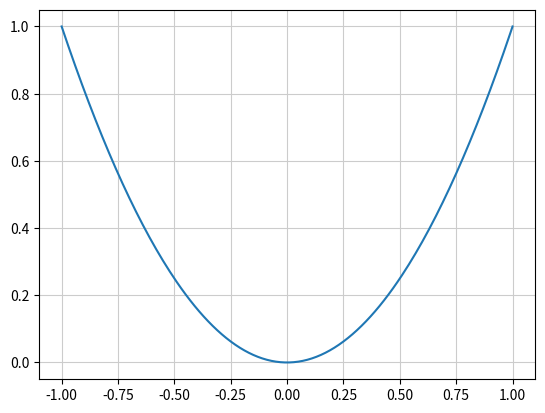

Write the Python code that produced this figure.
import matplotlib.pyplot as plt
import numpy as np # Numpy. 数値計算用のライブラリ

x = np.arange(-1.0, 1.01, 0.01) # x軸の値を代入する処理
y = x ** 2 # y軸の値, 二次関数（quadratic function）
"""
↓リストにしたければ
y = []
for i in range(len(x)):
    y.append(x[i] ** 2)
"""

# グラフを描画
plt.plot(x, y)
plt.grid(color='0.8')
plt.show()